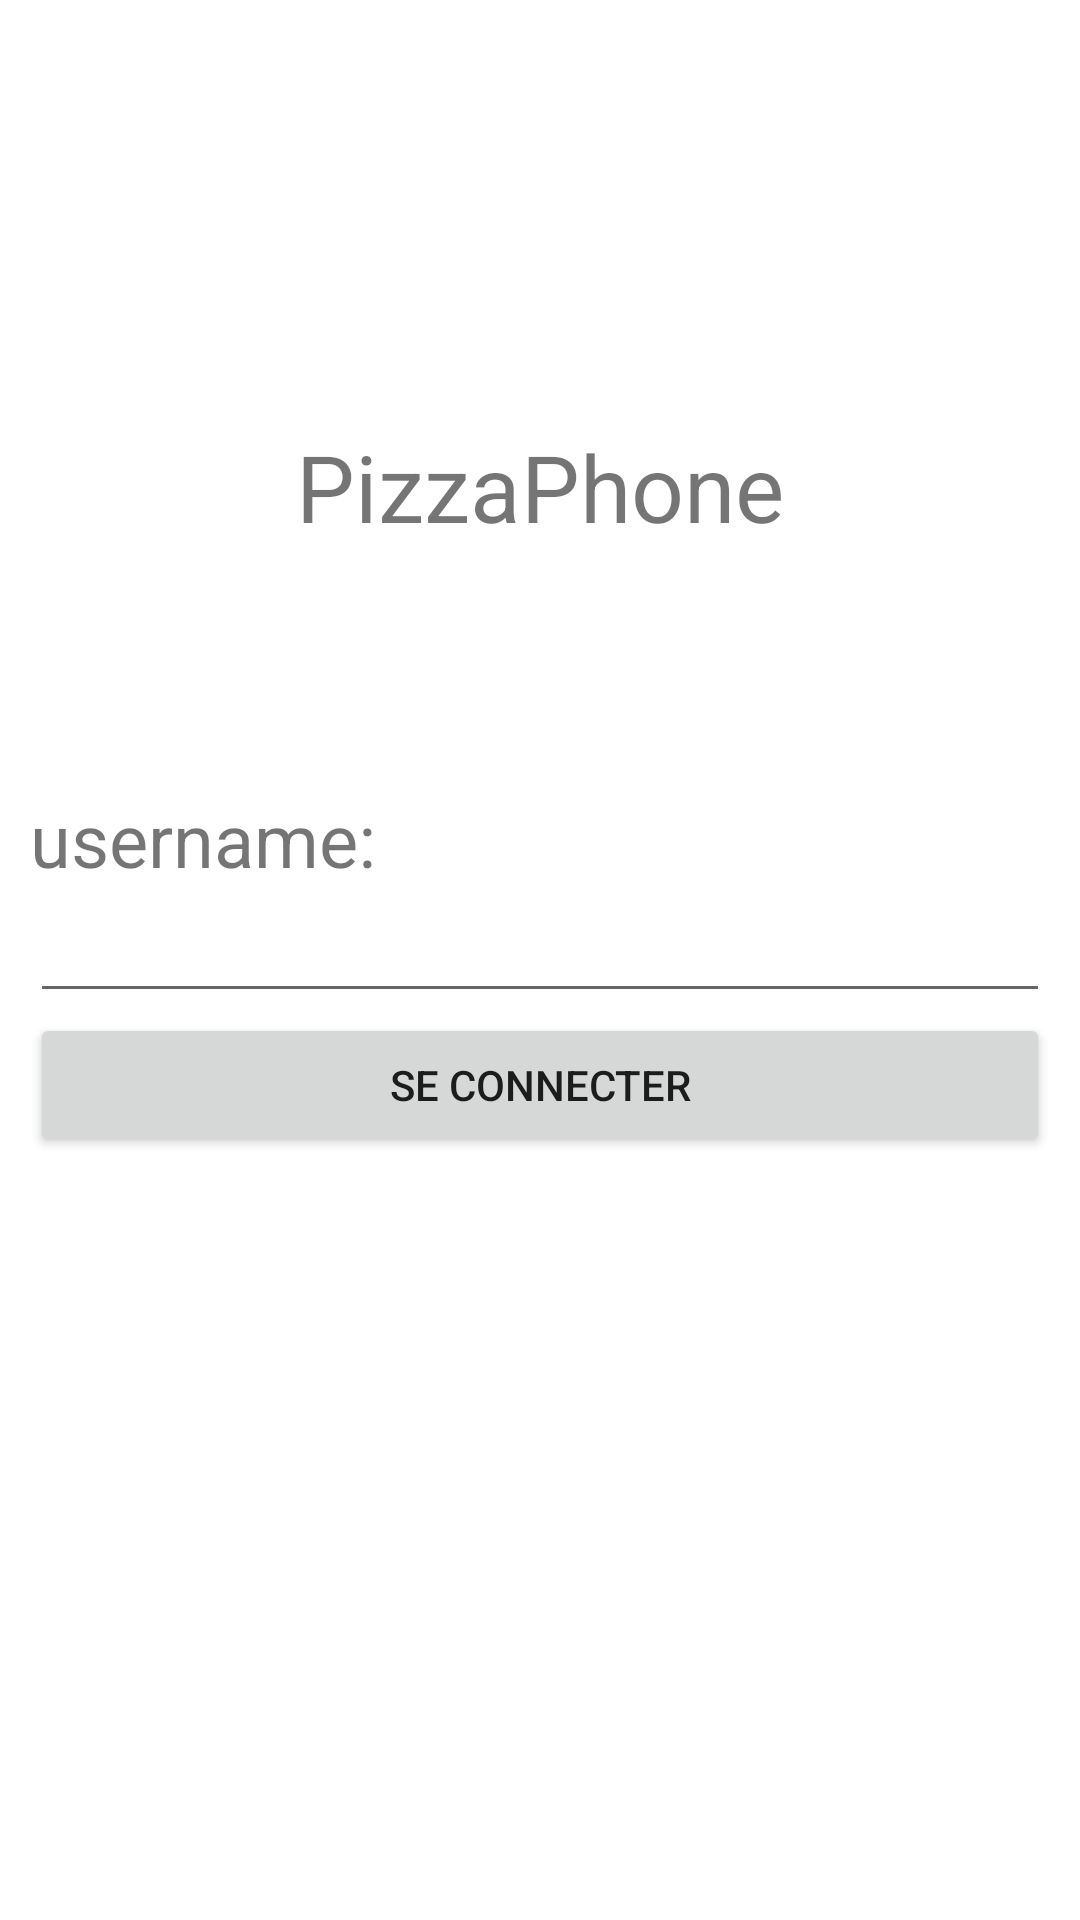

The Android layout XML behind this screen, and the referenced resources:
<!-- AndroidManifest.xml: application theme Theme.PizzaPhone -->
<!-- res/layout/activity_auth.xml -->
<?xml version="1.0" encoding="utf-8"?>
<androidx.constraintlayout.widget.ConstraintLayout xmlns:android="http://schemas.android.com/apk/res/android"
    xmlns:app="http://schemas.android.com/apk/res-auto"
    xmlns:tools="http://schemas.android.com/tools"
    android:layout_width="match_parent"
    android:layout_height="match_parent"
    tools:context=".AuthActivity">

    <LinearLayout
        android:layout_width="match_parent"
        android:layout_height="wrap_content"
        android:layout_margin="10dp"
        android:orientation="vertical"
        app:layout_constraintBottom_toBottomOf="parent"
        app:layout_constraintTop_toTopOf="parent"
        app:layout_constraintVertical_bias="0.35">

        <TextView
            android:layout_width="match_parent"
            android:layout_height="wrap_content"
            android:gravity="center"
            android:text="PizzaPhone"
            android:textSize="15pt"
            android:layout_marginBottom="80dp"/>

        <TextView
            android:layout_width="match_parent"
            android:layout_height="wrap_content"
            android:text="username:"
            android:textSize="12pt" />

        <com.google.android.material.textfield.TextInputEditText
            android:id="@+id/username"
            android:layout_width="match_parent"
            android:layout_height="wrap_content" />

        <Button
            android:id="@+id/btn_seconnecter"
            android:layout_width="match_parent"
            android:layout_height="wrap_content"
            android:text="se connecter"
            android:onClick="pizzaliste"/>
    </LinearLayout>

</androidx.constraintlayout.widget.ConstraintLayout>
<!-- resources referenced by this layout -->
<resources>
  <style name="Theme.PizzaPhone" parent="Theme.MaterialComponents.DayNight.DarkActionBar">
          
          <item name="colorPrimary">@color/purple_500</item>
          <item name="colorPrimaryVariant">@color/purple_700</item>
          <item name="colorOnPrimary">@color/white</item>
          
          <item name="colorSecondary">@color/teal_200</item>
          <item name="colorSecondaryVariant">@color/teal_700</item>
          <item name="colorOnSecondary">@color/black</item>
          
          <item name="android:statusBarColor" tools:targetApi="l">?attr/colorPrimaryVariant</item>
          
      </style>
  <color name="purple_500">#afac0f</color>
  <color name="purple_700">#afac0f</color>
  <color name="white">#FFFFFFFF</color>
  <color name="teal_200">#afac0f</color>
  <color name="teal_700">#FF018786</color>
  <color name="black">#FF000000</color>
</resources>
